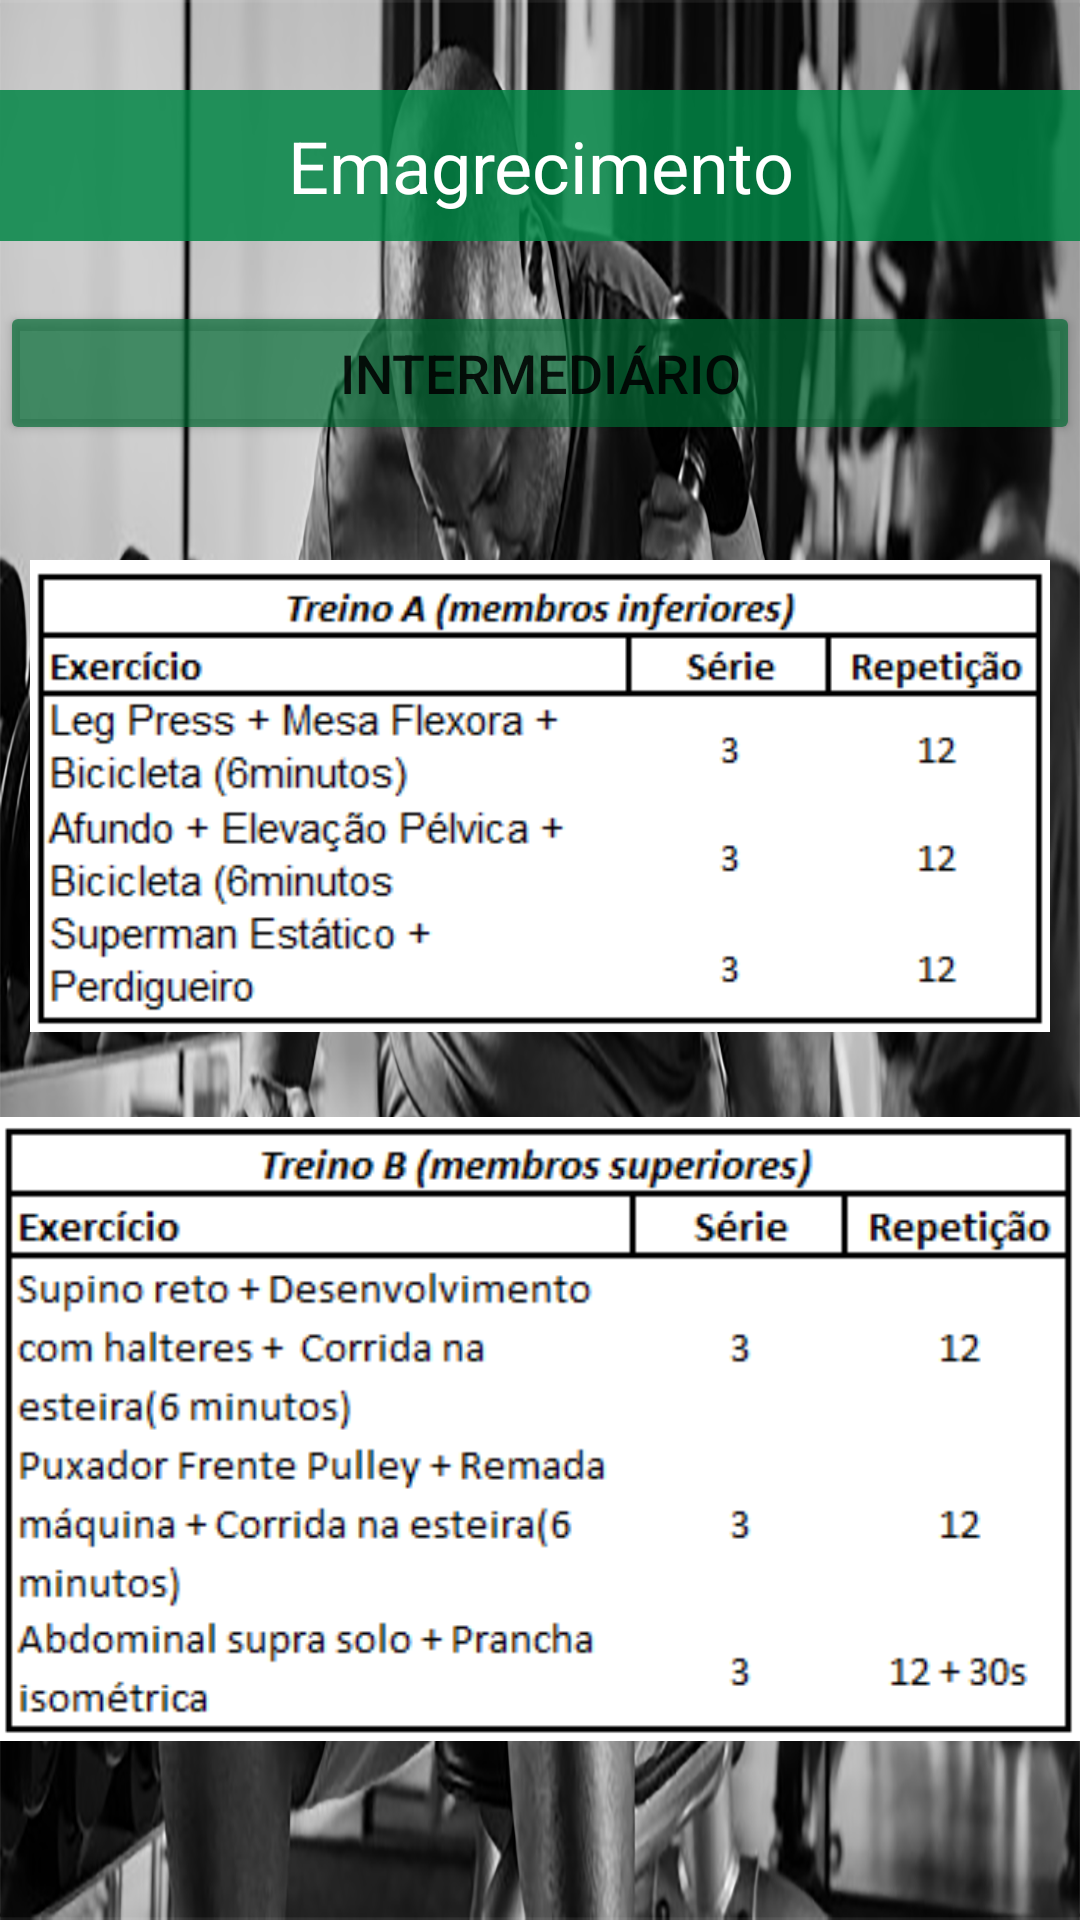

Here is an Android app screen rendered from its layout file. Give the layout XML and the strings, colors and styles it references.
<!-- AndroidManifest.xml: application theme Theme.TrabalhoHealFit -->
<!-- res/layout/activity_homem_emagrecimento_nv2.xml -->
<?xml version="1.0" encoding="utf-8"?>
<androidx.constraintlayout.widget.ConstraintLayout xmlns:android="http://schemas.android.com/apk/res/android"
    xmlns:app="http://schemas.android.com/apk/res-auto"
    xmlns:tools="http://schemas.android.com/tools"
    android:layout_width="match_parent"
    android:layout_height="match_parent"
    android:background="@drawable/fundo_homem_emagrecimento"

    tools:context=".homem_emagrecimento_nv2">
    <LinearLayout
        android:layout_width="match_parent"
        android:layout_height="match_parent"
        android:orientation="vertical"
        tools:layout_editor_absoluteX="46dp"
        tools:layout_editor_absoluteY="149dp">
        <Space
            android:layout_width="match_parent"
            android:layout_height="10dp"/>


        <Space
            android:layout_width="match_parent"
            android:layout_height="20dp" />

        <TextView
            android:id="@+id/textEmagrecimento"
            android:layout_width="match_parent"
            android:layout_height="wrap_content"
            android:background="#D5008545"
            android:gravity="center"
            android:padding="9dp"
            android:text="@string/emagrecimento"

            android:textColor="@color/white"
            android:textSize="24sp" />
        <Space
            android:layout_width="match_parent"
            android:layout_height="20dp" />


        <Button
            android:id="@+id/bttIntermediario"
            android:layout_width="match_parent"
            android:layout_height="wrap_content"
            android:text="@string/intermedi_rio"
            android:textSize="18sp"
            app:backgroundTint="#AE006A33" />

        <Space
            android:layout_width="match_parent"
            android:layout_height="22dp" />

        <ImageView
            android:contentDescription="emaA"
            android:id="@+id/imageView4"
            android:layout_width="match_parent"
            android:layout_height="wrap_content"
            android:layout_margin="10dp"
            app:srcCompat="@drawable/treino_homem_emagrecimento_intermediario_a" />
        <Space
            android:layout_width="match_parent"
            android:layout_height="10dp" />

        <ImageView
            android:contentDescription="emaB"
            android:id="@+id/imageView5"
            android:layout_width="match_parent"
            android:layout_height="wrap_content"
            app:srcCompat="@drawable/treino_homem_emagrecimento_intermediario_b" />


    </LinearLayout>



</androidx.constraintlayout.widget.ConstraintLayout>
<!-- resources referenced by this layout -->
<resources>
  <!-- drawable fundo_homem_emagrecimento: png bitmap (drawable-v24, 783170 bytes) -->
  <!-- drawable treino_homem_emagrecimento_intermediario_a: png bitmap (drawable-v24, 6767 bytes) -->
  <!-- drawable treino_homem_emagrecimento_intermediario_b: png bitmap (drawable-v24, 8018 bytes) -->
  <string name="emagrecimento">Emagrecimento</string>
  <string name="intermedi_rio">Intermediário</string>
  <style name="Theme.TrabalhoHealFit" parent="Theme.MaterialComponents.DayNight.DarkActionBar">
          
          <item name="colorPrimary">@color/purple_500</item>
          <item name="colorPrimaryVariant">@color/purple_700</item>
          <item name="colorOnPrimary">@color/white</item>
          
          <item name="colorSecondary">@color/teal_200</item>
          <item name="colorSecondaryVariant">@color/teal_700</item>
          <item name="colorOnSecondary">@color/black</item>
          
          <item name="android:statusBarColor" tools:targetApi="l">?attr/colorPrimaryVariant</item>
          
      </style>
  <!-- not gathered from this repository: default colours our renderer supplied (Android Studio template values) -->
  <color name="purple_500">#FF6200EE</color>
  <color name="purple_700">#FF3700B3</color>
  <color name="teal_200">#FF03DAC5</color>
  <color name="teal_700">#FF018786</color>
  <color name="black">#FF000000</color>
  <color name="white">#FFFFFFFF</color>
</resources>
